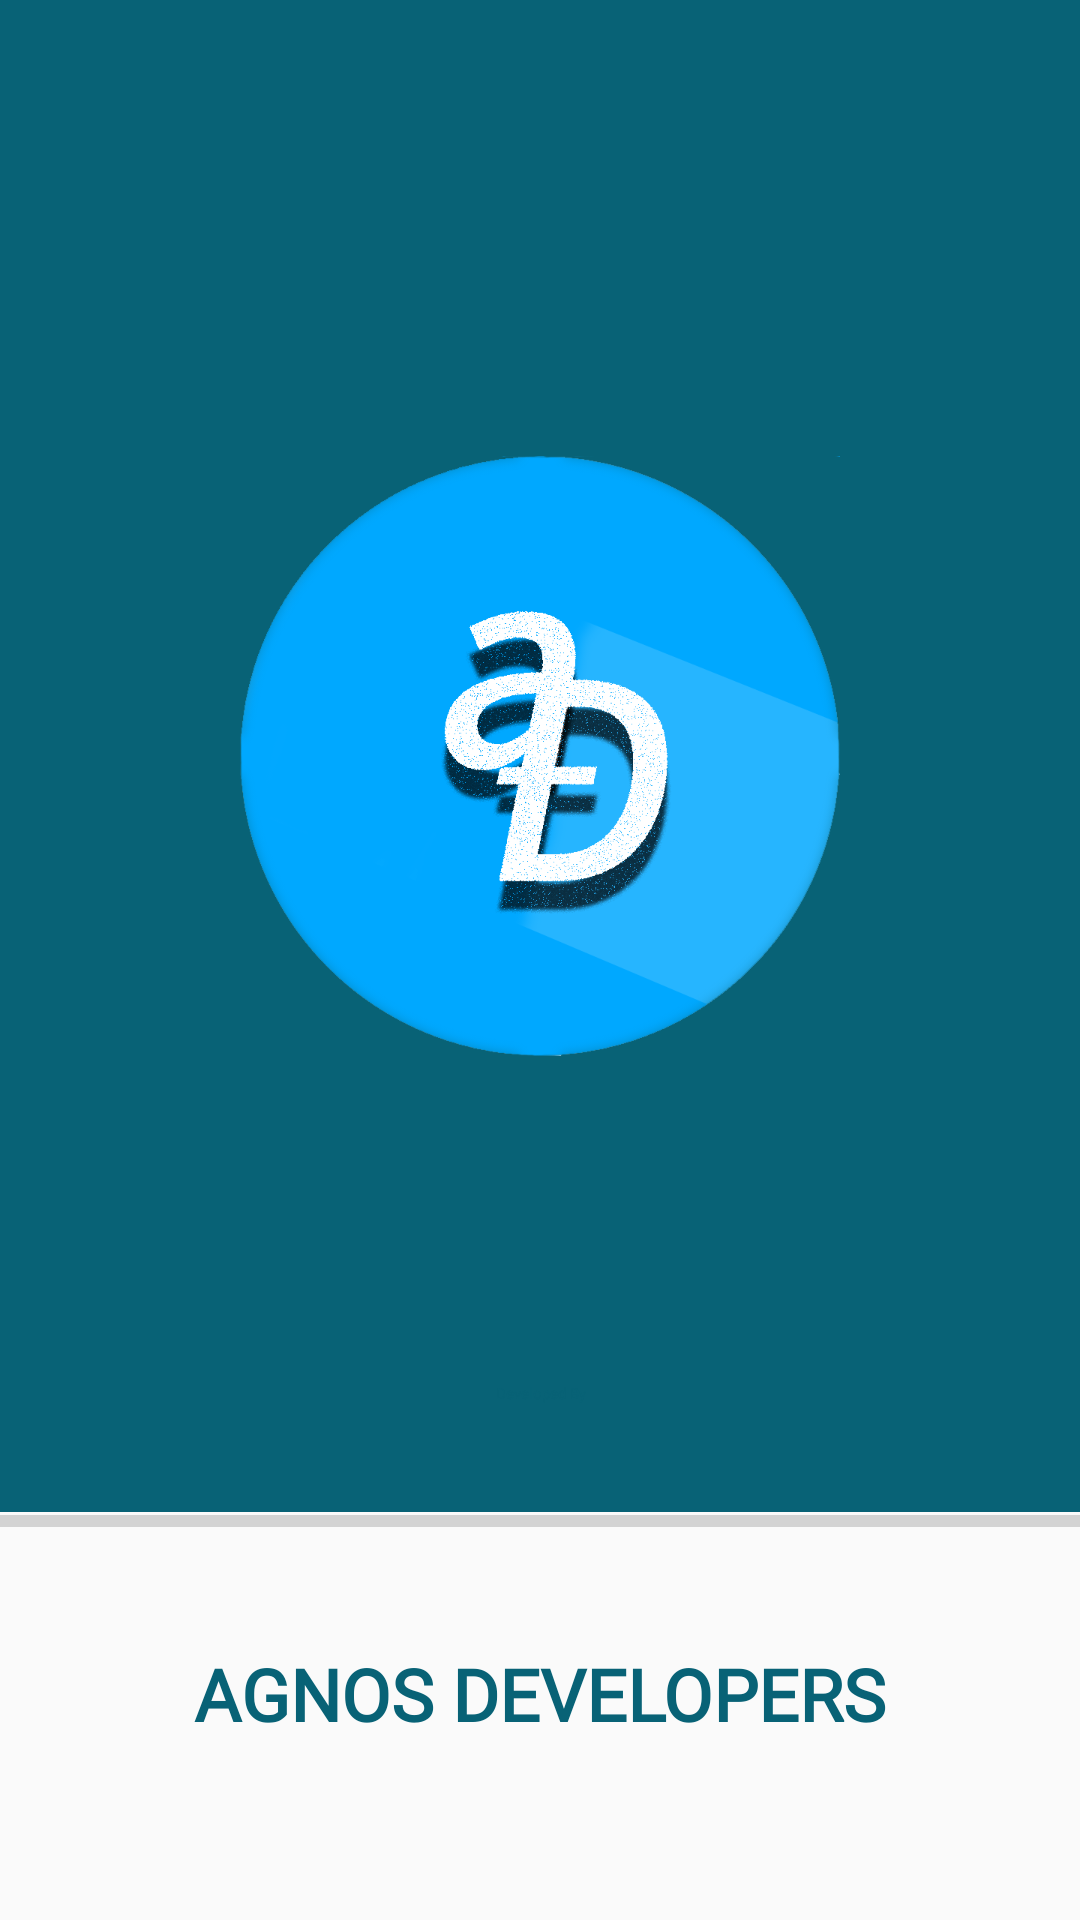

This screen was rendered from an Android layout file. Write that file and the resources it references.
<!-- AndroidManifest.xml: application theme AppTheme.NoActionBar -->
<!-- res/layout/splashscreen.xml -->
<?xml version="1.0" encoding="utf-8"?>
<RelativeLayout xmlns:android="http://schemas.android.com/apk/res/android"
    xmlns:app="http://schemas.android.com/apk/res-auto"
    xmlns:tools="http://schemas.android.com/tools"
    android:id="@+id/lin_lay"
    android:layout_width="fill_parent"
    android:layout_height="fill_parent"
    android:layout_gravity="center"
    android:gravity="center"
    android:orientation="vertical"
    android:weightSum="1">


    <LinearLayout
        android:layout_width="match_parent"
        android:layout_height="wrap_content"
        android:background="@color/colorAccent"
        android:orientation="vertical">

        <ImageView
            android:id="@+id/imageView8"
            android:layout_width="match_parent"
            android:layout_height="200dp"
            android:layout_alignParentTop="true"
            android:layout_centerHorizontal="true"
            android:layout_marginBottom="152dp"
            android:layout_marginTop="152dp"
            android:src="@drawable/agnos_logo" />
    </LinearLayout>

    <TextView
        android:id="@+id/LoadingCompleteTextView"
        android:layout_width="match_parent"
        android:layout_height="wrap_content"
        android:layout_alignParentBottom="true"
        android:layout_centerHorizontal="true"
        android:layout_marginBottom="27dp"
        android:text="Loading Complete"
        android:textAlignment="center"
        android:textColor="@color/colorAccent"
        android:textSize="24sp"
        android:visibility="invisible" />

    <TextView
        android:id="@+id/textView16"
        android:layout_width="match_parent"
        android:layout_height="wrap_content"
        android:layout_alignParentBottom="true"
        android:layout_alignParentStart="true"
        android:layout_marginBottom="172dp"
        android:text="Developed By"
        android:textAlignment="center"
        android:textAllCaps="false"
        android:textAppearance="@style/TextAppearance.AppCompat.Notification"
        android:textColor="@color/colorAccent" />

    <TextView
        android:id="@+id/textView"
        android:layout_width="match_parent"
        android:layout_height="wrap_content"
        android:layout_above="@+id/LoadingCompleteTextView"
        android:layout_centerHorizontal="true"
        android:fontFamily="@font/cinzel_decorative_bold"
        android:text="Agnos Developers"
        android:textAlignment="center"
        android:textAppearance="@style/TextAppearance.AppCompat.Button"
        android:textColor="@color/colorAccent"
        android:textSize="24sp"
        android:textStyle="bold" />

    <ProgressBar
        android:id="@+id/progressbar"
        style="@style/Widget.AppCompat.ProgressBar.Horizontal"
        android:layout_width="match_parent"
        android:layout_height="wrap_content"
        android:layout_alignParentBottom="true"
        android:layout_alignParentStart="true"
        android:layout_marginBottom="125dp" />

</RelativeLayout>
<!-- resources referenced by this layout -->
<resources>
  <color name="colorAccent">#086276</color>
  <!-- drawable agnos_logo: png bitmap (drawable, 129824 bytes) -->
  <style name="AppTheme.NoActionBar">
          <item name="windowActionBar">false</item>
          <item name="windowNoTitle">true</item>
  
      </style>
</resources>
